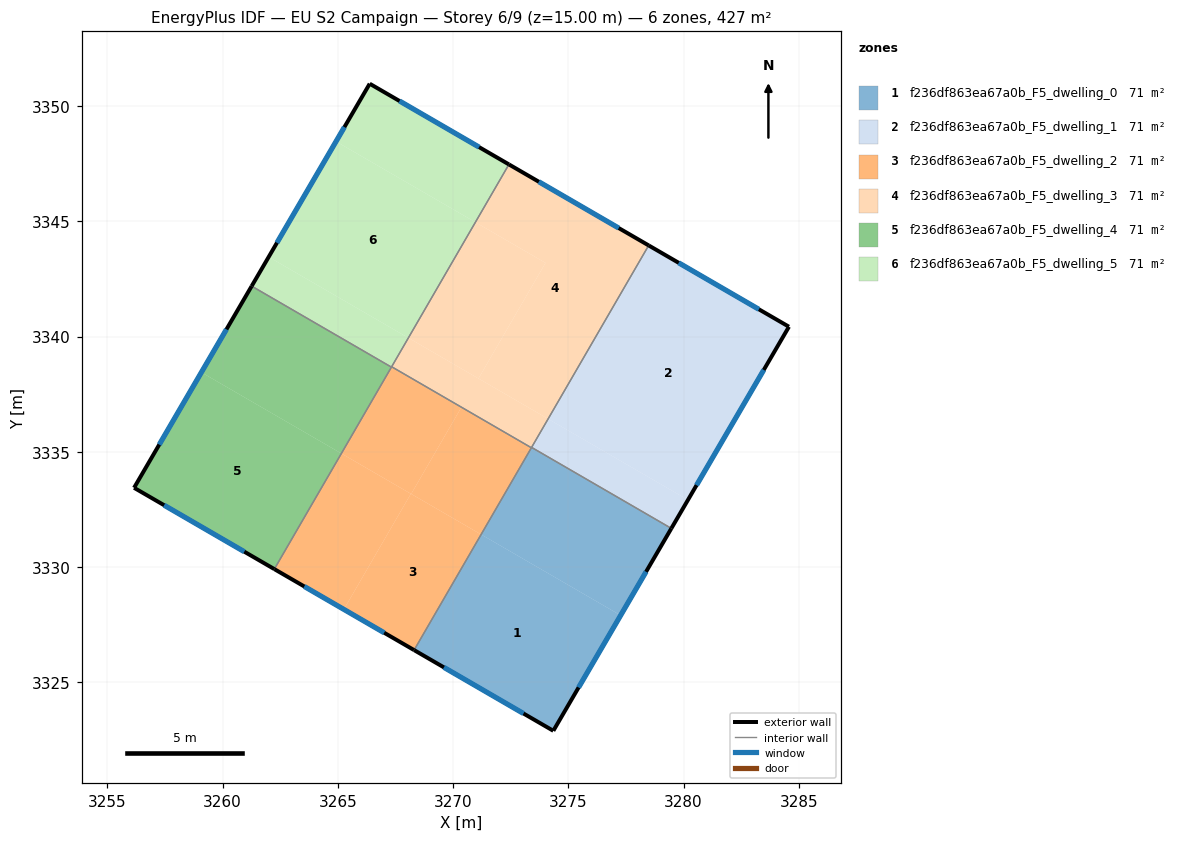
=== STOREY PLAN SPEC (per zone: floor XY polygon, exterior-wall plan segments, windows/doors) ===
zone 1: f236df863ea67a0b_F5_dwelling_0  (71.1 m²)
  floor: (3277.27, 3327.91) (3274.35, 3322.90) (3268.31, 3326.40) (3271.22, 3331.42)
  floor: (3279.47, 3331.68) (3277.27, 3327.91) (3271.22, 3331.42) (3273.40, 3335.18) (3273.41, 3335.19)
  exterior wall: (3274.35, 3322.90) – (3279.47, 3331.68)  [10.2 m]
    window: (3275.45, 3324.78) – (3278.38, 3329.80)  [10.0 m²]
  exterior wall: (3268.31, 3326.40) – (3274.35, 3322.90)  [7.0 m]
    window: (3269.60, 3325.65) – (3273.06, 3323.65)  [6.8 m²]
  interior walls: 3
zone 2: f236df863ea67a0b_F5_dwelling_1  (71.1 m²)
  floor: (3284.57, 3340.43) (3280.19, 3332.92) (3274.14, 3336.42) (3278.50, 3343.95)
  floor: (3280.19, 3332.92) (3279.47, 3331.68) (3273.41, 3335.19) (3274.13, 3336.43)
  floor: (3278.50, 3343.95) (3274.14, 3336.42) (3274.13, 3336.43) (3278.49, 3343.96)
  exterior wall: (3284.57, 3340.43) – (3278.49, 3343.96)  [7.0 m]
    window: (3283.27, 3341.18) – (3279.79, 3343.20)  [6.9 m²]
  exterior wall: (3279.47, 3331.68) – (3284.57, 3340.43)  [10.1 m]
    window: (3280.56, 3333.55) – (3283.48, 3338.55)  [9.9 m²]
  interior walls: 2
zone 3: f236df863ea67a0b_F5_dwelling_2  (71.1 m²)
  floor: (3270.36, 3336.94) (3268.18, 3333.17) (3265.15, 3334.93) (3267.34, 3338.69)
  floor: (3268.17, 3333.18) (3265.26, 3328.17) (3262.25, 3329.91) (3265.15, 3334.93)
  floor: (3271.22, 3331.42) (3268.31, 3326.40) (3265.26, 3328.17) (3268.17, 3333.18) (3268.18, 3333.17)
  floor: (3273.40, 3335.18) (3271.22, 3331.42) (3268.18, 3333.17) (3270.36, 3336.94)
  exterior wall: (3262.25, 3329.91) – (3268.31, 3326.40)  [7.0 m]
    window: (3263.54, 3329.16) – (3267.01, 3327.15)  [6.9 m²]
  interior walls: 4
zone 4: f236df863ea67a0b_F5_dwelling_3  (71.1 m²)
  floor: (3278.49, 3343.96) (3274.13, 3336.43) (3271.10, 3338.18) (3274.01, 3343.20) (3270.97, 3344.96) (3272.42, 3347.47)
  floor: (3274.01, 3343.20) (3271.10, 3338.18) (3268.06, 3339.95) (3270.97, 3344.96)
  floor: (3274.13, 3336.43) (3273.40, 3335.18) (3267.34, 3338.69) (3268.06, 3339.95)
  exterior wall: (3278.49, 3343.96) – (3272.42, 3347.47)  [7.0 m]
    window: (3277.19, 3344.71) – (3273.72, 3346.72)  [6.9 m²]
  interior walls: 4
zone 5: f236df863ea67a0b_F5_dwelling_4  (71.1 m²)
  floor: (3265.15, 3334.93) (3262.25, 3329.91) (3256.16, 3333.44) (3259.08, 3338.45)
  floor: (3267.33, 3338.68) (3265.15, 3334.93) (3259.08, 3338.45) (3261.26, 3342.19)
  exterior wall: (3256.16, 3333.44) – (3262.25, 3329.91)  [7.0 m]
    window: (3257.46, 3332.69) – (3260.94, 3330.67)  [6.9 m²]
  exterior wall: (3261.26, 3342.19) – (3256.16, 3333.44)  [10.1 m]
    window: (3260.17, 3340.32) – (3257.25, 3335.32)  [9.9 m²]
  interior walls: 2
zone 6: f236df863ea67a0b_F5_dwelling_5  (71.1 m²)
  floor: (3270.97, 3344.96) (3268.06, 3339.95) (3262.00, 3343.46) (3264.92, 3348.47)
  floor: (3272.42, 3347.47) (3270.97, 3344.96) (3264.92, 3348.47) (3266.38, 3350.97)
  floor: (3268.06, 3339.95) (3267.33, 3338.68) (3261.26, 3342.19) (3262.00, 3343.46)
  exterior wall: (3266.38, 3350.97) – (3261.26, 3342.19)  [10.2 m]
    window: (3265.29, 3349.09) – (3262.36, 3344.07)  [10.0 m²]
  exterior wall: (3272.42, 3347.47) – (3266.38, 3350.97)  [7.0 m]
    window: (3271.13, 3348.22) – (3267.68, 3350.22)  [6.8 m²]
  interior walls: 3

=== DERIVED (storey summary) ===
Building: EU S2 Campaign
Storey: 6 of 9  (floor level z = 15.00 m)
Storey gross floor area: 426.7 m²
Zones on this storey: 6
  - f236df863ea67a0b_F5_dwelling_0: floor 71.1 m²; exterior wall 17.1 m (51.4 m²); 2 window(s) 16.8 m²; WWR 32.7%
  - f236df863ea67a0b_F5_dwelling_1: floor 71.1 m²; exterior wall 17.2 m (51.5 m²); 2 window(s) 16.8 m²; WWR 32.7%
  - f236df863ea67a0b_F5_dwelling_2: floor 71.1 m²; exterior wall 7.0 m (21.0 m²); 1 window(s) 6.9 m²; WWR 32.7%
  - f236df863ea67a0b_F5_dwelling_3: floor 71.1 m²; exterior wall 7.0 m (21.0 m²); 1 window(s) 6.9 m²; WWR 32.7%
  - f236df863ea67a0b_F5_dwelling_4: floor 71.1 m²; exterior wall 17.2 m (51.5 m²); 2 window(s) 16.8 m²; WWR 32.7%
  - f236df863ea67a0b_F5_dwelling_5: floor 71.1 m²; exterior wall 17.1 m (51.4 m²); 2 window(s) 16.8 m²; WWR 32.7%
Zone adjacency (shared interzone walls):
  - f236df863ea67a0b_F5_dwelling_0 ↔ f236df863ea67a0b_F5_dwelling_1
  - f236df863ea67a0b_F5_dwelling_0 ↔ f236df863ea67a0b_F5_dwelling_2
  - f236df863ea67a0b_F5_dwelling_0 ↔ f236df863ea67a0b_F5_dwelling_3
  - f236df863ea67a0b_F5_dwelling_1 ↔ f236df863ea67a0b_F5_dwelling_3
  - f236df863ea67a0b_F5_dwelling_2 ↔ f236df863ea67a0b_F5_dwelling_3
  - f236df863ea67a0b_F5_dwelling_2 ↔ f236df863ea67a0b_F5_dwelling_4
  - f236df863ea67a0b_F5_dwelling_2 ↔ f236df863ea67a0b_F5_dwelling_5
  - f236df863ea67a0b_F5_dwelling_3 ↔ f236df863ea67a0b_F5_dwelling_5
  - f236df863ea67a0b_F5_dwelling_4 ↔ f236df863ea67a0b_F5_dwelling_5